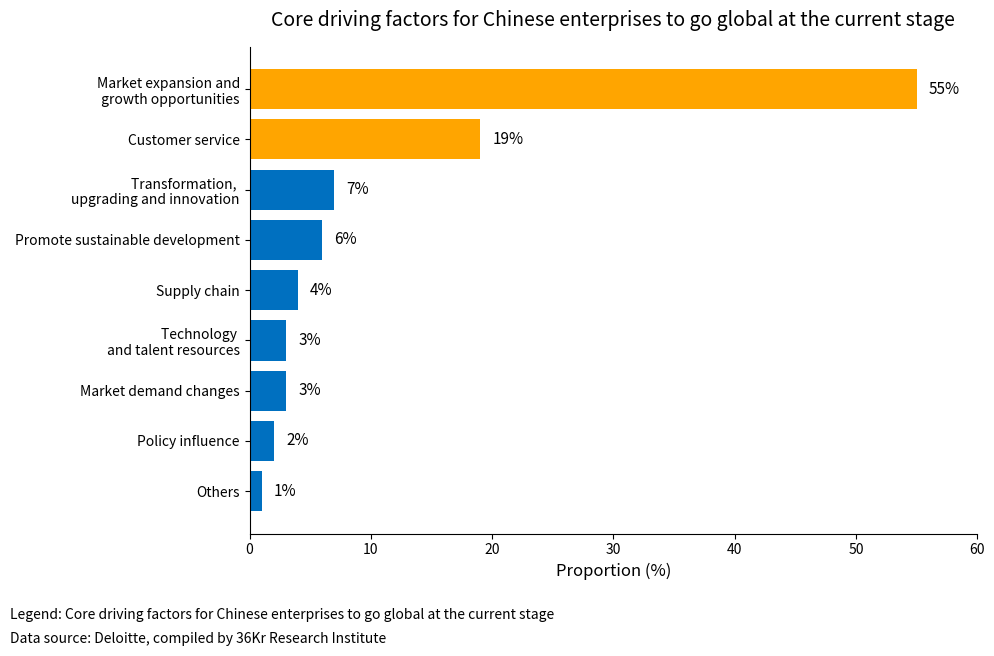

Source code (Python):
import matplotlib.pyplot as plt

# Data
labels = [
    'Market expansion and\n'
    ' growth opportunities',
    'Customer service',
    'Transformation, \n'
    'upgrading and innovation',
    'Promote sustainable development',
    'Supply chain',
    'Technology \n'
    'and talent resources',
    'Market demand changes',
    'Policy influence',
    'Others'
]
values = [55, 19, 7, 6, 4, 3, 3, 2, 1]
colors = ['orange', 'orange'] + ['#0070C0'] * 7  # First two are orange, the rest are blue

# Chart main body
fig, ax = plt.subplots(figsize=(10, 6))
bars = ax.barh(labels[::-1], values[::-1], color=colors[::-1])

# Add percentage labels
for bar in bars:
    ax.text(bar.get_width() + 1, bar.get_y() + bar.get_height()/2,
            f'{bar.get_width():.0f}%', va='center', fontsize=11)

# Set axis labels and title
ax.set_xlim(0, 60)
ax.set_xlabel('Proportion (%)', fontsize=12)
ax.set_title('Core driving factors for Chinese enterprises to go global at the current stage', fontsize=14, pad=15)

# Remove the chart borders
ax.spines[['top', 'right']].set_visible(False)

# Add legend and data source
plt.figtext(0.01, -0.04, 'Legend: Core driving factors for Chinese enterprises to go global at the current stage',
            fontsize=10, ha='left')
plt.figtext(0.01, -0.08, 'Data source: Deloitte, compiled by 36Kr Research Institute',
            fontsize=10, ha='left')

plt.tight_layout()
plt.show()
